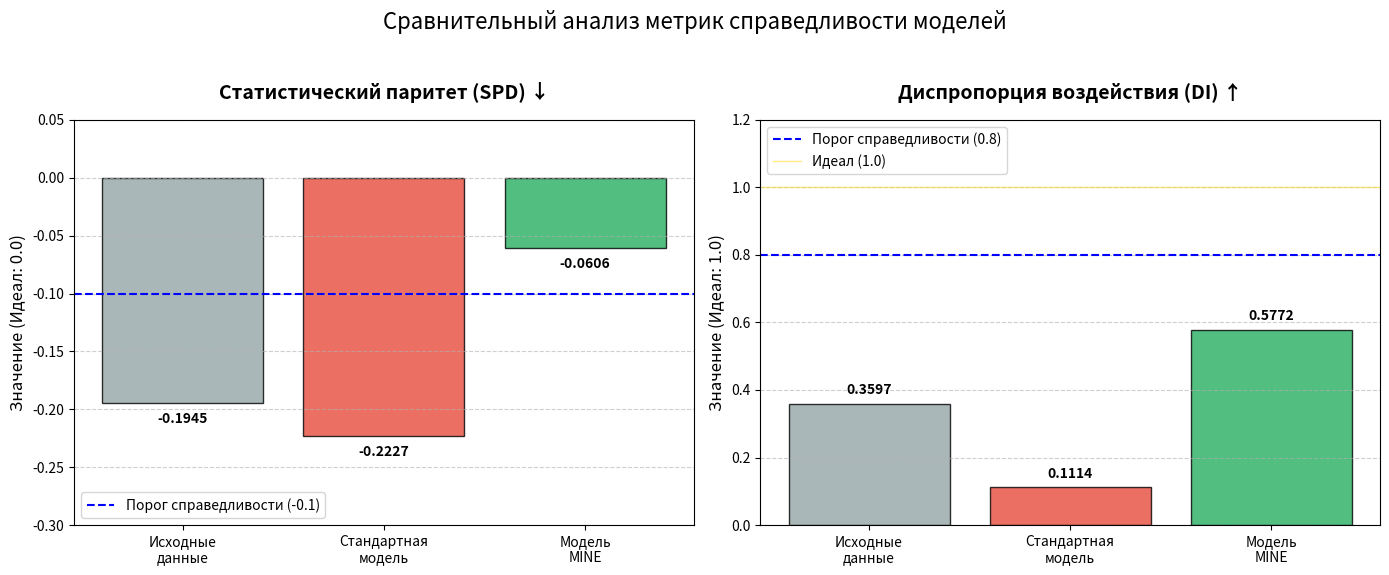

Source code (Python):
import matplotlib.pyplot as plt
import numpy as np

def generate_fairness_plots():
    # Данные для визуализации
    labels = ['Исходные\nданные', 'Стандартная\nмодель', 'Модель\nMINE']
    spd_values = [-0.1945, -0.2227, -0.0606]
    di_values = [0.3597, 0.1114, 0.5772]
    
    colors = ['#95a5a6', '#e74c3c', '#27ae60']
    
    fig, (ax1, ax2) = plt.subplots(1, 2, figsize=(14, 6))

    # --- ГРАФИК 1: Статистический паритет (SPD) ---
    bars1 = ax1.bar(labels, spd_values, color=colors, edgecolor='black', alpha=0.8)
    ax1.set_title('Статистический паритет (SPD) ↓', fontsize=14, fontweight='bold', pad=15)
    ax1.set_ylabel('Значение (Идеал: 0.0)', fontsize=12)
    ax1.set_ylim(-0.3, 0.05)
    ax1.grid(axis='y', linestyle='--', alpha=0.6)

    ax1.axhline(y=-0.1, color='blue', linestyle='--', linewidth=1.5, label='Порог справедливости (-0.1)')
    ax1.legend(loc='lower left')

    for bar in bars1:
        height = bar.get_height()
        ax1.text(bar.get_x() + bar.get_width()/2., height - 0.02,
                 f'{height:.4f}', ha='center', va='bottom', fontweight='bold')

    # --- ГРАФИК 2: Диспропорция воздействия (DI) ---
    bars2 = ax2.bar(labels, di_values, color=colors, edgecolor='black', alpha=0.8)
    ax2.set_title('Диспропорция воздействия (DI) ↑', fontsize=14, fontweight='bold', pad=15)
    ax2.set_ylabel('Значение (Идеал: 1.0)', fontsize=12)
    ax2.set_ylim(0, 1.2)
    ax2.grid(axis='y', linestyle='--', alpha=0.6)

    ax2.axhline(y=0.8, color='blue', linestyle='--', linewidth=1.5, label='Порог справедливости (0.8)')
    ax2.axhline(y=1.0, color='gold', linestyle='-', linewidth=1, alpha=0.5, label='Идеал (1.0)')
    ax2.legend(loc='upper left')

    for bar in bars2:
        height = bar.get_height()
        ax2.text(bar.get_x() + bar.get_width()/2., height + 0.02,
                 f'{height:.4f}', ha='center', va='bottom', fontweight='bold')

    # Компоновка и заголовок
    plt.suptitle('Сравнительный анализ метрик справедливости моделей', fontsize=16)
    plt.tight_layout(rect=[0, 0.03, 1, 0.95])
    
    plt.savefig('final_comparison_plots.png', dpi=300, bbox_inches='tight')
    plt.show()

if __name__ == "__main__":
    generate_fairness_plots()
